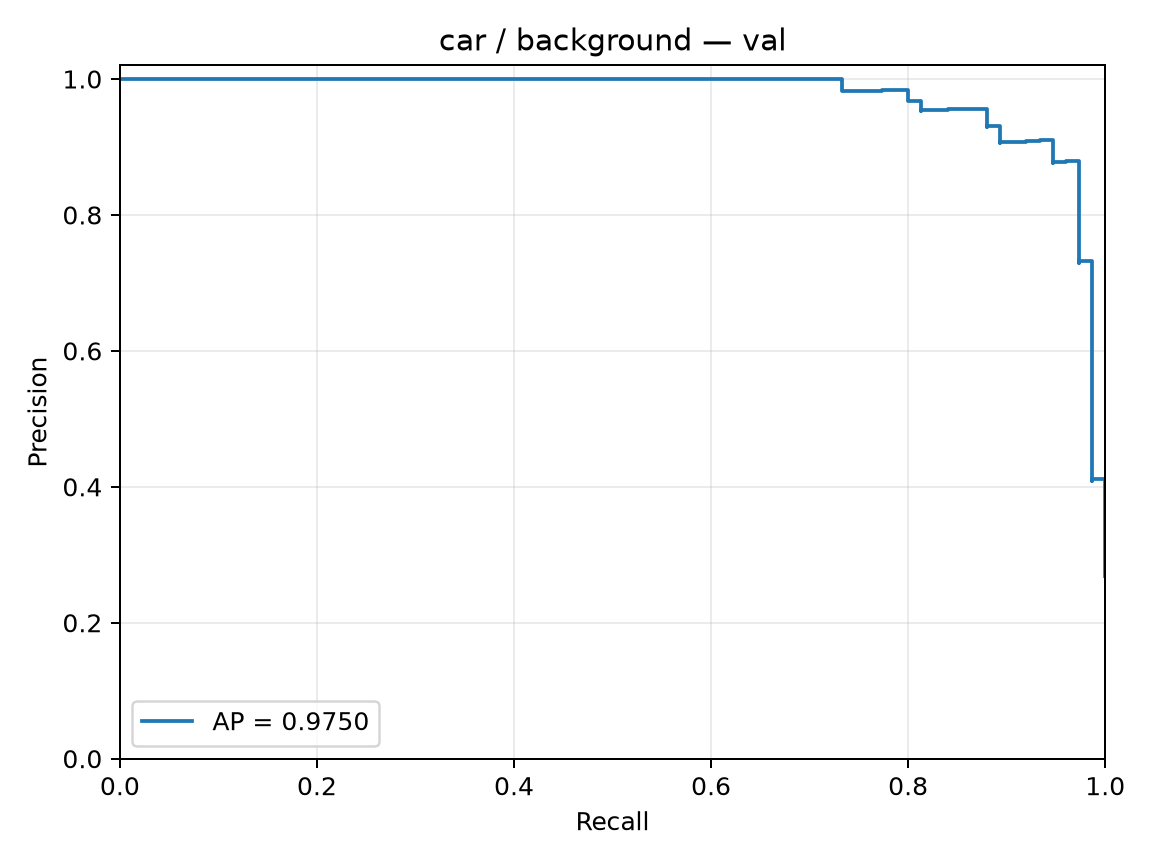

Source data for this figure (header and first rows):
precision, recall, threshold
0.2688, 1.0, -1.564
0.2698, 1.0, -1.538
0.2708, 1.0, -1.487
0.2717, 1.0, -1.462
0.2727, 1.0, -1.448
0.2737, 1.0, -1.423
0.2747, 1.0, -1.421
0.2757, 1.0, -1.38
0.2768, 1.0, -1.378
0.2778, 1.0, -1.376
0.2788, 1.0, -1.368
0.2799, 1.0, -1.358
0.2809, 1.0, -1.349
0.282, 1.0, -1.348
0.283, 1.0, -1.338
0.2841, 1.0, -1.33
0.2852, 1.0, -1.328
0.2863, 1.0, -1.323
0.2874, 1.0, -1.319
0.2885, 1.0, -1.311
0.2896, 1.0, -1.308
0.2907, 1.0, -1.305
0.2918, 1.0, -1.304
0.293, 1.0, -1.303
0.2941, 1.0, -1.294
0.2953, 1.0, -1.294
0.2964, 1.0, -1.29
0.2976, 1.0, -1.289
0.2988, 1.0, -1.289
0.3, 1.0, -1.286
0.3012, 1.0, -1.285
0.3024, 1.0, -1.284
0.3036, 1.0, -1.28
0.3049, 1.0, -1.271
0.3061, 1.0, -1.269
0.3074, 1.0, -1.268
0.3086, 1.0, -1.268
0.3099, 1.0, -1.265
0.3112, 1.0, -1.257
0.3125, 1.0, -1.257
0.3138, 1.0, -1.253
0.3151, 1.0, -1.253
0.3165, 1.0, -1.252
0.3178, 1.0, -1.249
0.3191, 1.0, -1.248
0.3205, 1.0, -1.247
0.3219, 1.0, -1.244
0.3233, 1.0, -1.242
0.3247, 1.0, -1.241
0.3261, 1.0, -1.24
0.3275, 1.0, -1.239
0.3289, 1.0, -1.238
0.3304, 1.0, -1.237
0.3319, 1.0, -1.236
0.3333, 1.0, -1.235
0.3348, 1.0, -1.231
0.3363, 1.0, -1.228
0.3378, 1.0, -1.226
0.3394, 1.0, -1.226
0.3409, 1.0, -1.225
... 220 more rows
